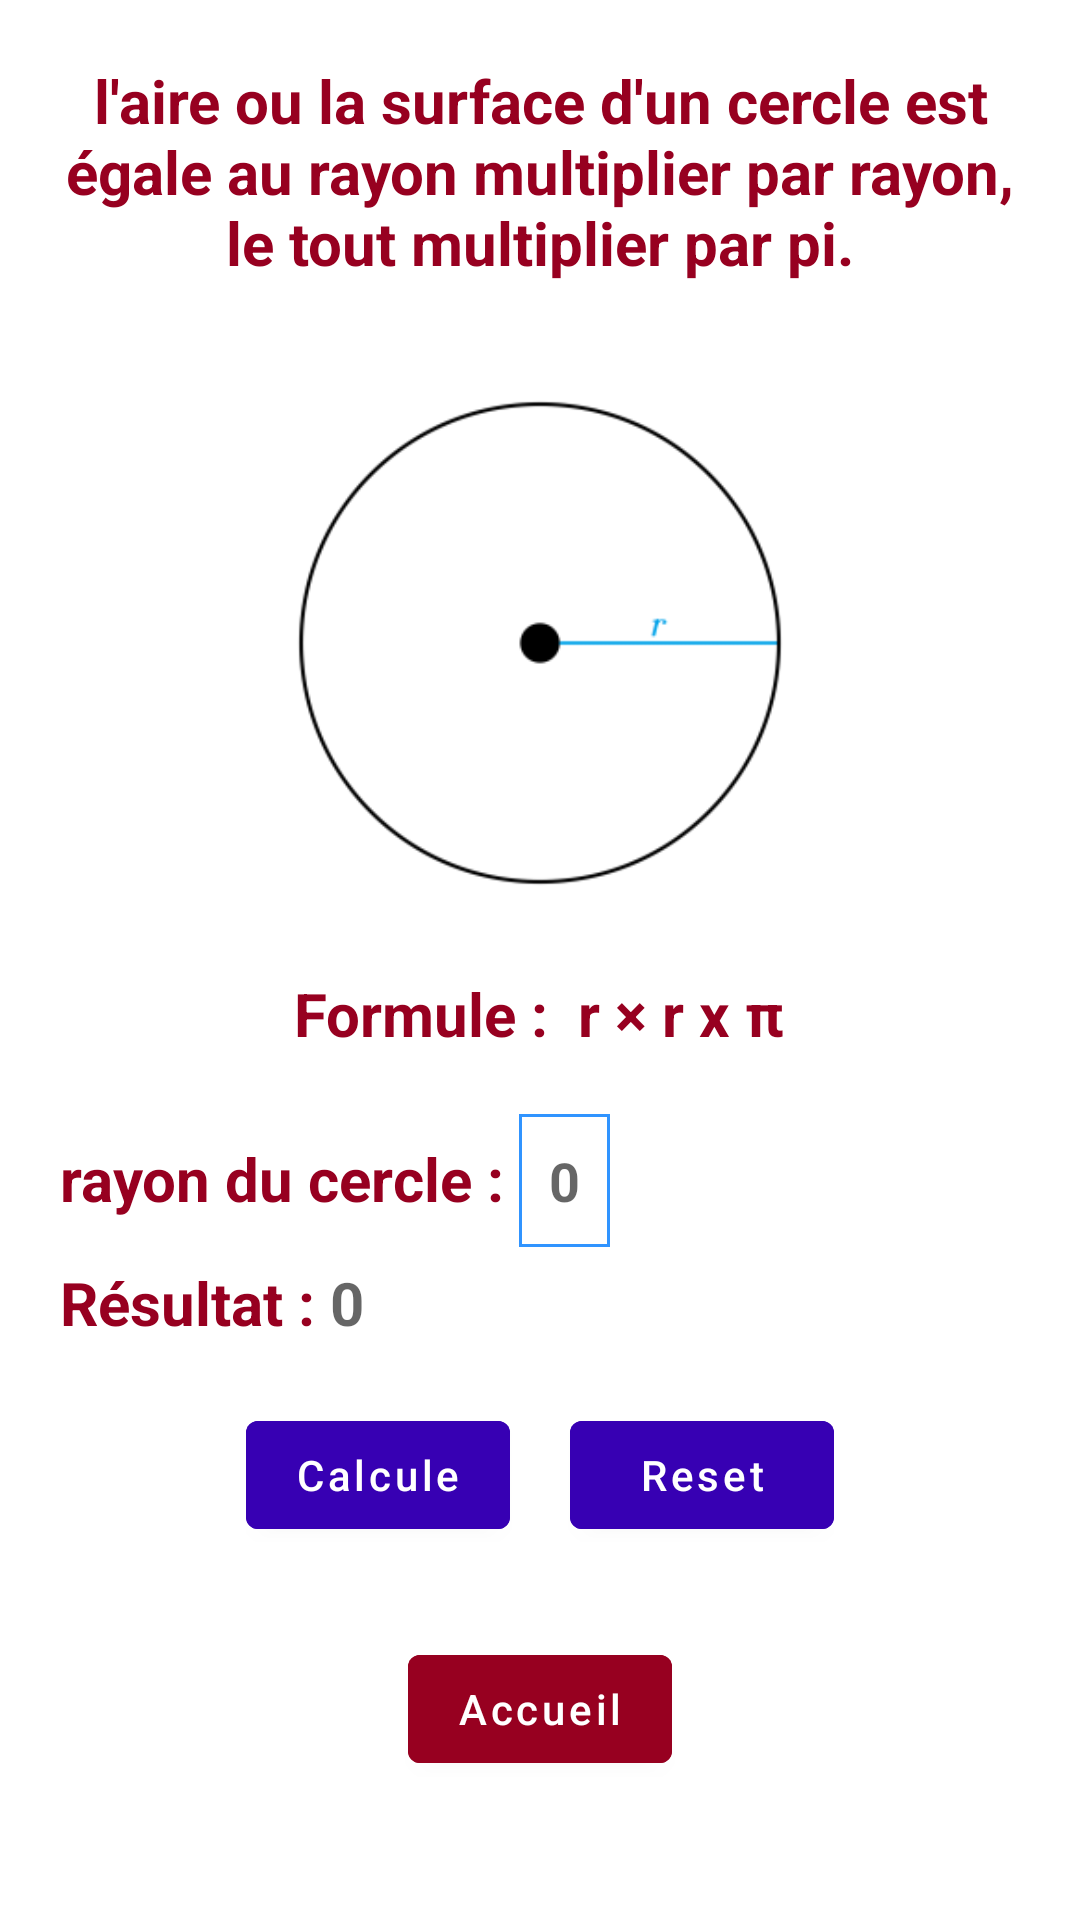

This screen was rendered from an Android layout file. Write that file and the resources it references.
<!-- AndroidManifest.xml: application theme Theme.Matematic -->
<!-- res/layout/fragment_area_circle.xml -->
<?xml version="1.0" encoding="utf-8"?>
<RelativeLayout xmlns:android="http://schemas.android.com/apk/res/android"
    xmlns:tools="http://schemas.android.com/tools"
    android:layout_width="match_parent"
    android:layout_height="match_parent"
    tools:context=".fragments.AreaCircleFragment">

    <TextView
        android:textSize="20sp"
        android:id="@+id/txtCircleTitle"
        android:textColor="@color/red_dark"
        android:layout_marginTop="20dp"
        android:layout_marginStart="15dp"
        android:layout_marginEnd="15dp"
        android:gravity="center"
        android:layout_width="wrap_content"
        android:layout_height="wrap_content"
        android:textStyle="bold"
        android:text="l'aire ou la surface d'un cercle est égale au rayon multiplier par rayon, le tout multiplier par pi."
        />

    <ImageView
        android:layout_width="200dp"
        android:layout_height="200dp"
        android:id="@+id/imgCircle"
        android:layout_below="@+id/txtCircleTitle"
        android:layout_marginTop="20dp"
        android:layout_centerHorizontal="true"
        android:src="@mipmap/img_circle_foreground"
        tools:ignore="ContentDescription" />

    <TextView
        android:layout_width="wrap_content"
        android:layout_height="wrap_content"
        android:id="@+id/txtFormuleCircle"
        android:layout_below="@id/imgCircle"
        android:layout_marginTop="10dp"
        android:text="Formule :  r × r x π"
        android:layout_marginStart="15dp"
        android:textSize="20sp"
        android:textColor="@color/red_dark"
        android:textStyle="bold"
        android:layout_centerHorizontal="true"
        />

    <LinearLayout
        android:id="@+id/layoutlblInputR"
        android:layout_width="match_parent"
        android:layout_height="wrap_content"
        android:orientation="horizontal"
        android:layout_below="@id/txtFormuleCircle"
        android:layout_marginStart="20dp"
        android:layout_marginTop="20dp"
        android:layout_marginEnd="15dp"
        >

    <TextView
        android:layout_width="wrap_content"
        android:layout_height="wrap_content"
        android:id="@+id/lblRayonCircle"
        android:text="rayon du cercle : "
        android:textSize="20sp"
        android:textColor="@color/red_dark"
        android:textStyle="bold"
        />

    <EditText
        android:focusedByDefault="true"
        android:layout_width="wrap_content"
        android:layout_height="wrap_content"
        android:inputType="number"
        android:id="@+id/inputRadius"
        android:hint="0"
        android:background="@drawable/border_input"
        android:textStyle="bold"
        android:textColor="@color/black"
        tools:ignore="Autofill" />

    </LinearLayout>

    <LinearLayout
        android:id="@+id/layoutResult"
        android:layout_width="match_parent"
        android:layout_height="wrap_content"
        android:orientation="horizontal"
        android:layout_below="@id/layoutlblInputR"
        android:layout_marginStart="20dp"
        android:layout_marginTop="5dp"
        android:layout_marginEnd="15dp"
        >

        <TextView
            android:layout_width="wrap_content"
            android:layout_height="wrap_content"
            android:id="@+id/lblResult"
            android:text="Résultat : "
            android:textSize="20sp"
            android:textColor="@color/red_dark"
            android:textStyle="bold"
            />

        <TextView
            android:layout_width="wrap_content"
            android:layout_height="wrap_content"
            android:id="@+id/txtResult"
            android:textColor="@color/black"
            android:textSize="20sp"
            android:hint="0"
            android:textStyle="bold"
            />

    </LinearLayout>

    <LinearLayout
        android:id="@+id/layoutCalcul"
        android:layout_width="wrap_content"
        android:layout_height="wrap_content"
        android:orientation="horizontal"
        android:layout_below="@id/layoutResult"
        android:layout_marginTop="20dp"
        android:layout_centerHorizontal="true"
        >

        <com.google.android.material.button.MaterialButton
            android:layout_width="wrap_content"
            android:layout_height="wrap_content"
            android:id="@+id/btnCalcul"
            android:text="Calcule"
            android:layout_marginRight="10dp"
            android:textAllCaps="false"
            android:backgroundTint="@color/purple_700"
            />

        <com.google.android.material.button.MaterialButton
            android:layout_width="wrap_content"
            android:layout_height="wrap_content"
            android:id="@+id/btnReset"
            android:layout_marginLeft="10dp"
            android:text="Reset"
            android:textAllCaps="false"
            android:backgroundTint="@color/purple_700"
            />


    </LinearLayout>

    <com.google.android.material.button.MaterialButton
        android:id="@+id/btnHome"
        android:layout_width="wrap_content"
        android:layout_height="wrap_content"
        android:layout_below="@+id/layoutCalcul"
        android:layout_centerHorizontal="true"
        android:layout_marginTop="30dp"
        android:backgroundTint="@color/red_dark"
        android:textAllCaps="false"
        android:text="Accueil" />

</RelativeLayout>
<!-- resources referenced by this layout -->
<resources>
  <color name="black">#FF000000</color>
  <color name="purple_700">#FF3700B3</color>
  <color name="red_dark">#970020</color>
  <!-- drawable border_input (drawable) -->
  <?xml version="1.0" encoding="utf-8"?>
  <shape xmlns:android="http://schemas.android.com/apk/res/android">
      <stroke
          android:width="1dp"
          android:color="@color/blue_formule" />
      <solid
          android:color="#00FFFFFF"
          android:paddingLeft="10dp"
          android:paddingTop="10dp"/>
      <padding
          android:left="10dp"
          android:top="10dp"
          android:right="10dp"
          android:bottom="10dp" />
  </shape>
  <!-- mipmap img_circle_foreground: png bitmap (mipmap-hdpi, 3675 bytes) -->
  <style name="Theme.Matematic" parent="Theme.MaterialComponents.DayNight.DarkActionBar">
          
          <item name="colorPrimary">@color/purple_500</item>
          <item name="colorPrimaryVariant">@color/purple_700</item>
          <item name="colorOnPrimary">@color/white</item>
          
          <item name="colorSecondary">@color/teal_200</item>
          <item name="colorSecondaryVariant">@color/teal_700</item>
          <item name="colorOnSecondary">@color/black</item>
          
          <item name="android:statusBarColor" tools:targetApi="l">?attr/colorPrimaryVariant</item>
          
      </style>
  <color name="blue_formule">#3094FF</color>
  <color name="purple_500">#FF6200EE</color>
  <color name="white">#FFFFFFFF</color>
  <color name="teal_200">#FF03DAC5</color>
  <color name="teal_700">#FF018786</color>
</resources>
